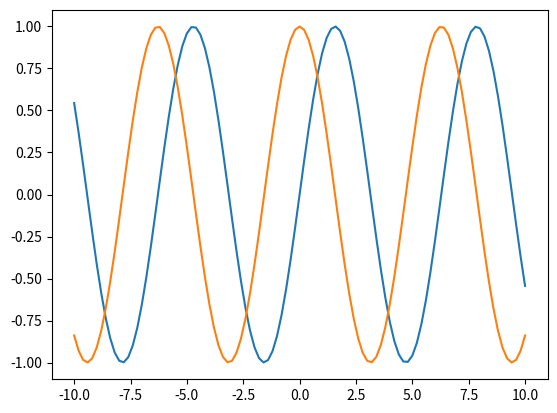
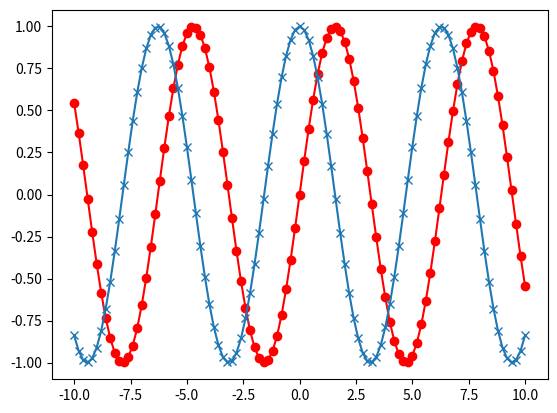
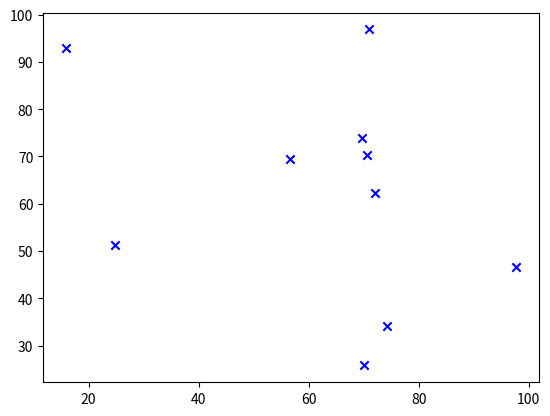
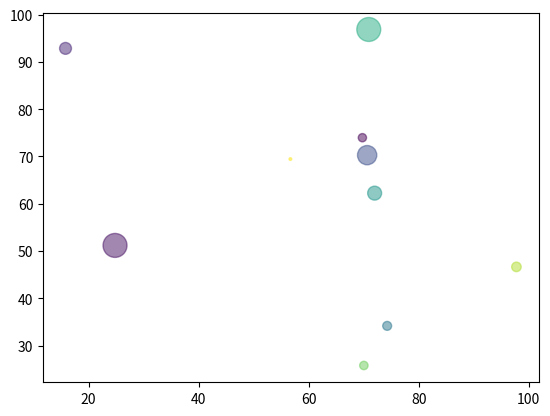
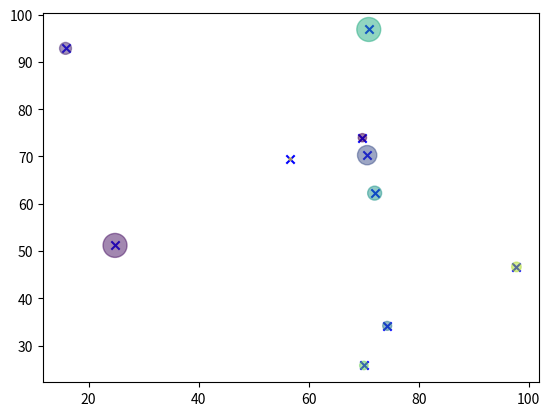
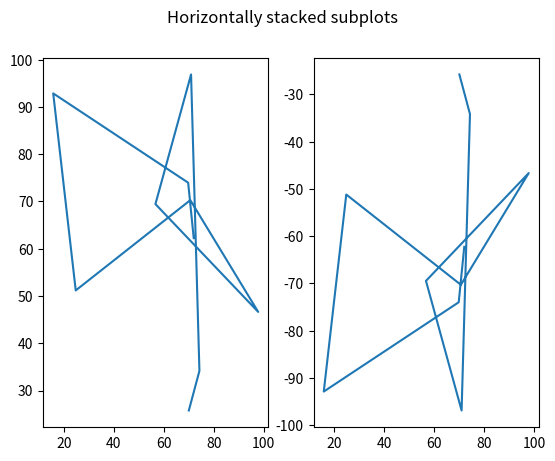
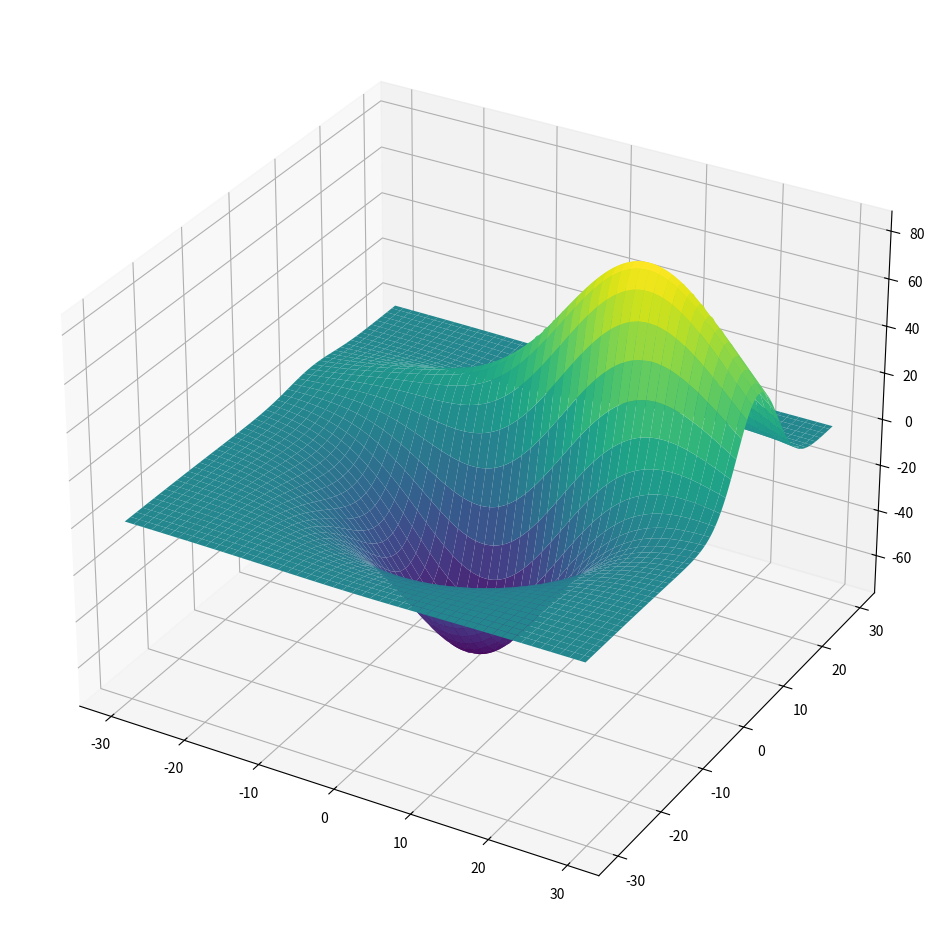

These figures' Python source, in order:
!pip install matplotlib

#%matplotlib notebook
%matplotlib inline 
import numpy as np
print('Done')

from math import sin, cos
r=range(-100,101,2) #range does just work with integer

# TODO
# output len and contents
print(len(r))
print(r)
print(list(r))

# here you see something new.. this is called "list comprehension"
x = [x/10 for x in r]
y = [sin(y) for y in x]
z = [cos(z) for z in x]

#Alternative/Equivalent to the list comprehension syntax:
list(map(lambda x: x/10, r))

#Plotting the data (2 curves in one graph)
import matplotlib.pyplot as plt
plt.plot(x,y) # blue
plt.plot(x,z) # orange
plt.show()

x= np.linspace(-10,10,101)
y=np.sin(x)
z=np.cos(x)
plt.plot(x,y,marker="o", c='red')
plt.plot(x,z,marker="x")
plt.show()

np.random.seed(19680801) # initializes the random generator

N = 10
x = np.random.rand(N)*100  # creates a vector of size N with random numbers in the range of 0-100
y = np.random.rand(N)*100
plt.scatter(x, y, c='blue', marker='x')
plt.show()

import math
np.random.seed(19680801)

N = 10
x = np.random.rand(N)*100
y = np.random.rand(N)*100
colors = np.random.rand(N)
#colors
area = math.pi*(10 * np.random.rand(N))**2  # 0 to 10 point radii
plt.scatter(x, y, s=area, c=colors, alpha=0.5) 
plt.show()

plt.scatter(x, y, c='blue', marker='x')
plt.scatter(x, y, s=area, c=colors, alpha=0.5) 
plt.show()

fig, (ax1, ax2) = plt.subplots(1, 2)  # create figure with 1 row and 2 subplots (ax1, ax2)
fig.suptitle('Horizontally stacked subplots')  
ax1.plot(x, y)  
ax2.plot(x, -y)  
plt.show()  

import matplotlib.pyplot as plt
from mpl_toolkits.mplot3d import axes3d

fig = plt.figure(figsize=(12,12))
ax = fig.add_subplot(111, projection='3d') # add a 3D subplot (1 row, 1 column, position 1 → only subplot)

# Grab some test data.
X, Y, Z = axes3d.get_test_data(0.04)
ax.plot_surface(X, Y, Z, cmap='viridis' , antialiased=True)
plt.show()
Z.shape
